Run: headless pygame with SDL's dummy video driver; simulated clock (each Clock.tick advances the game by its frame time, no real sleeping); random seed 0; keys injected as events and as key.get_pressed() state; mouse plan: one left click at the window centre at the start of phase 2, then a move to the lower-right quarter at the start of phase 3.
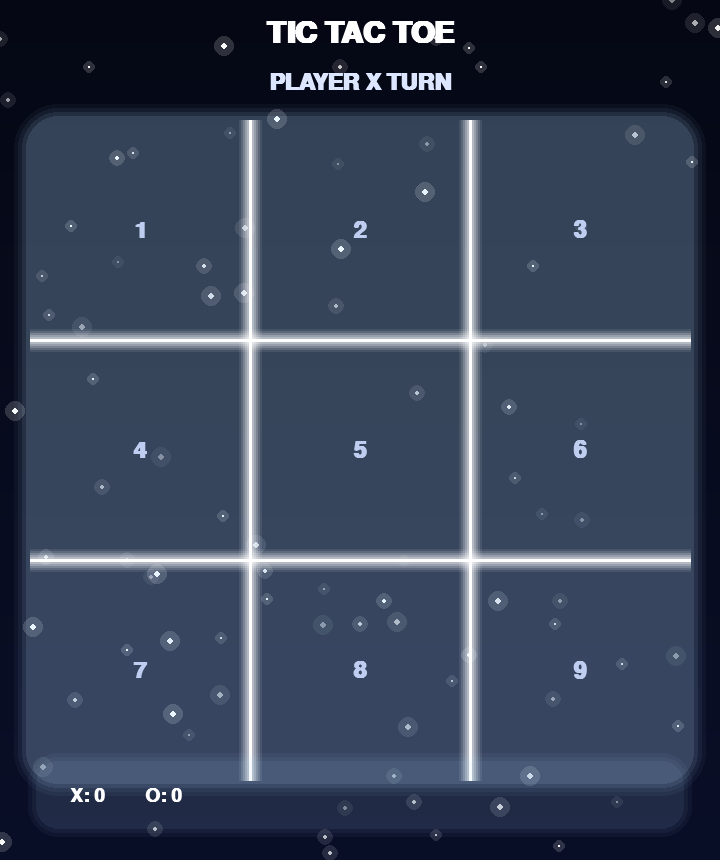
Frame 1 of 4 · flips 1–60 · no input
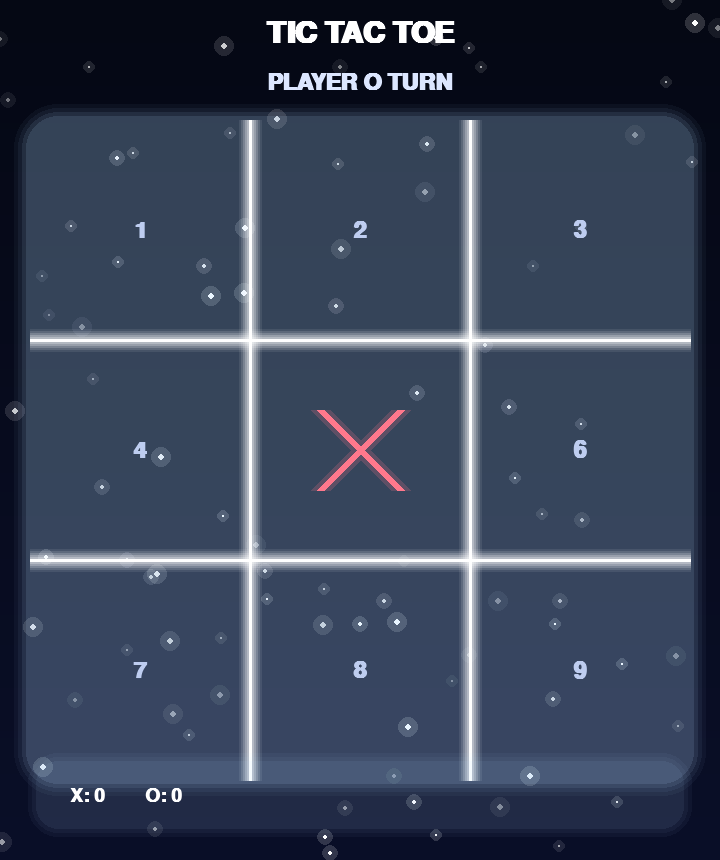
Frame 2 of 4 · flips 61–180 · clicked the window centre · tapped SPACE, RETURN · held RIGHT (→), D
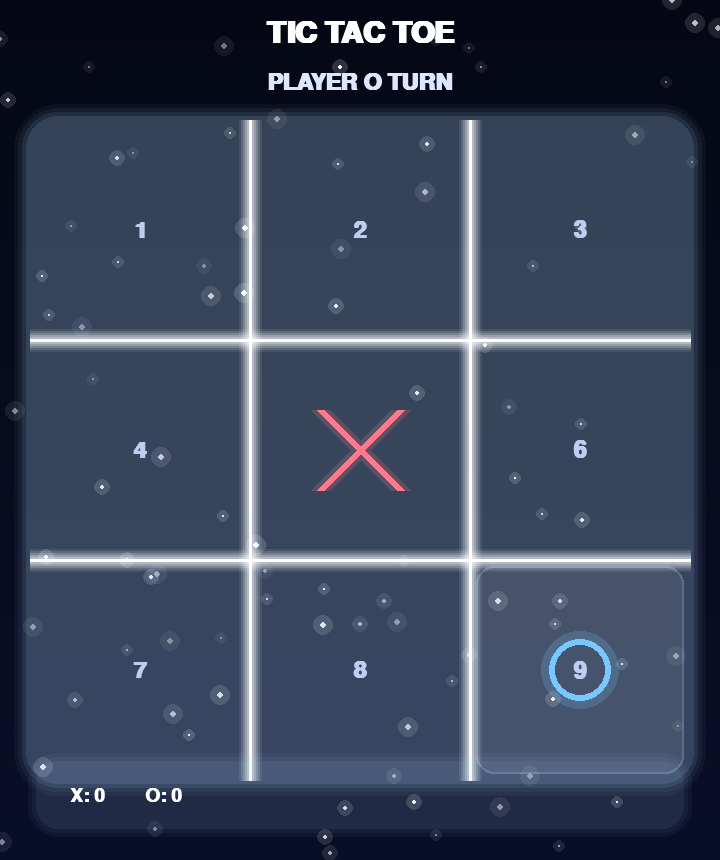
Frame 3 of 4 · flips 181–300 · moved the mouse to the lower-right quarter · held DOWN (↓), S
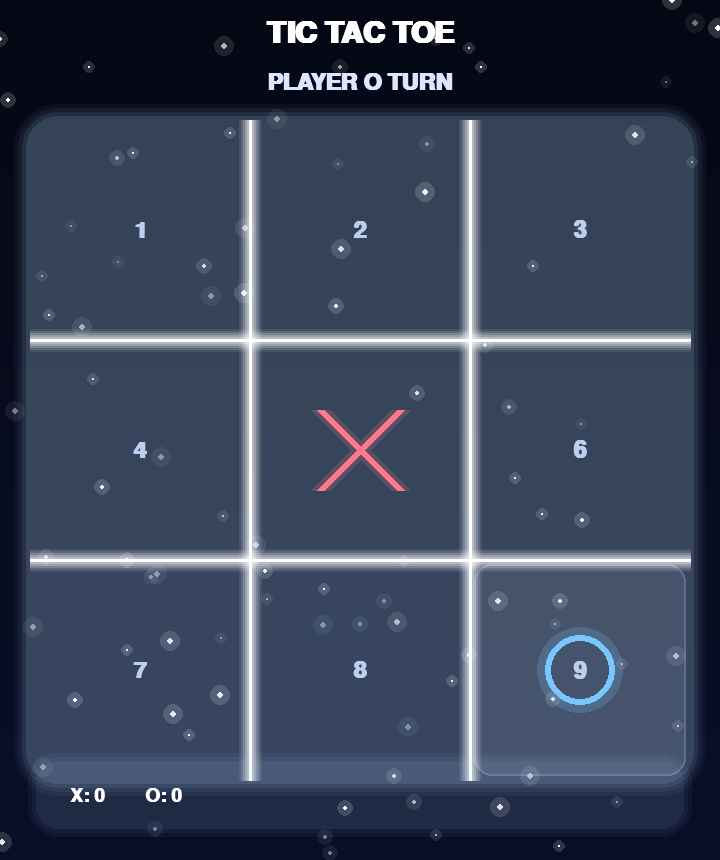
Frame 4 of 4 · flips 301–420 · held LEFT (←), A, UP (↑), W

The pygame program that drew these frames:

import pygame
import random
import sys
import math

pygame.init()

# -----------------------
# CONFIG
# -----------------------
WIDTH, HEIGHT = 720, 860
TOP_BAR_HEIGHT = 120
BOTTOM_BAR_HEIGHT = 120
BOARD_SIZE = 660
BOARD_X = (WIDTH - BOARD_SIZE) // 2
BOARD_Y = TOP_BAR_HEIGHT
CELL_SIZE = BOARD_SIZE // 3

FPS = 60

WHITE = (255, 255, 255)
SOFT_WHITE = (220, 230, 255)
BLACK = (5, 8, 20)
DARK_BLUE = (10, 15, 40)
MID_BLUE = (20, 30, 70)
CYAN = (150, 220, 255)
RED = (255, 120, 140)
BLUE = (120, 200, 255)
GRAY = (140, 150, 180)
GLOW = (180, 220, 255)

screen = pygame.display.set_mode((WIDTH, HEIGHT))
pygame.display.set_caption("Space Tic-Tac-Toe")
clock = pygame.time.Clock()

TITLE_FONT = pygame.font.SysFont("arial", 44, bold=True)
TURN_FONT = pygame.font.SysFont("arial", 34, bold=True)
SYMBOL_FONT = pygame.font.SysFont("arial", 110, bold=True)
CELL_NUM_FONT = pygame.font.SysFont("arial", 34, bold=True)
MSG_FONT = pygame.font.SysFont("arial", 36, bold=True)
BTN_FONT = pygame.font.SysFont("arial", 28, bold=True)


# -----------------------
# YOUR GAME LOGIC
# -----------------------
def choose_beginner() -> str:
    x = random.randint(0, 1)
    if x == 0:
        return 'x'
    return 'o'


def create_board() -> list:
    board = list(range(1, 9 + 1))
    return board


def make_move(board, position, symbol):
    if symbol == 'x':
        board.insert(position - 1, 'x')
        board.remove(position)
    else:
        board.insert(position - 1, 'o')
        board.remove(position)


def check_winner(board, symbol):
    winning_combinations = [
        [0, 1, 2],
        [3, 4, 5],
        [6, 7, 8],
        [0, 3, 6],
        [1, 4, 7],
        [2, 5, 8],
        [0, 4, 8],
        [2, 4, 6]
    ]
    for i in winning_combinations:
        if board[i[0]] == board[i[1]] == board[i[2]] == symbol:
            return True
    return False


def is_tie(board) -> bool:
    if any(isinstance(i, int) for i in board):
        return False
    return True


def switch_player(current):
    if current == 'o':
        return 'x'
    return 'o'


def player_winning_count(player, winning_count) -> list:
    if player == 'x':
        winning_count[0] += 1
        return winning_count
    winning_count[1] += 1
    return winning_count


# -----------------------
# UI HELPERS
# -----------------------
def draw_vertical_gradient(surface, top_color, bottom_color):
    for y in range(surface.get_height()):
        ratio = y / surface.get_height()
        r = int(top_color[0] + (bottom_color[0] - top_color[0]) * ratio)
        g = int(top_color[1] + (bottom_color[1] - top_color[1]) * ratio)
        b = int(top_color[2] + (bottom_color[2] - top_color[2]) * ratio)
        pygame.draw.line(surface, (r, g, b), (0, y), (surface.get_width(), y))


def create_star_field(count=90):
    stars = []
    for _ in range(count):
        x = random.randint(0, WIDTH)
        y = random.randint(0, HEIGHT)
        radius = random.randint(1, 3)
        alpha = random.randint(100, 255)
        speed = random.uniform(0.2, 1.0)
        phase = random.uniform(0, math.pi * 2)
        stars.append({
            "x": x,
            "y": y,
            "r": radius,
            "a": alpha,
            "speed": speed,
            "phase": phase
        })
    return stars


stars = create_star_field()


def draw_stars(surface, tick):
    for star in stars:
        pulse = (math.sin(tick * 0.02 * star["speed"] + star["phase"]) + 1) / 2
        alpha = int(100 + 155 * pulse)
        glow_r = star["r"] + 2

        glow_surf = pygame.Surface((glow_r * 6, glow_r * 6), pygame.SRCALPHA)
        pygame.draw.circle(
            glow_surf,
            (255, 255, 255, alpha // 6),
            (glow_surf.get_width() // 2, glow_surf.get_height() // 2),
            glow_r * 2
        )
        surface.blit(glow_surf, (star["x"] - glow_surf.get_width() // 2, star["y"] - glow_surf.get_height() // 2))

        dot_surf = pygame.Surface((star["r"] * 4, star["r"] * 4), pygame.SRCALPHA)
        pygame.draw.circle(
            dot_surf,
            (255, 255, 255, alpha),
            (dot_surf.get_width() // 2, dot_surf.get_height() // 2),
            star["r"]
        )
        surface.blit(dot_surf, (star["x"] - dot_surf.get_width() // 2, star["y"] - dot_surf.get_height() // 2))


def draw_glow_line(surface, color, start_pos, end_pos, width=2, glow_layers=4):
    for i in range(glow_layers, 0, -1):
        glow_width = width + i * 4
        alpha = max(20, 80 - i * 12)
        temp = pygame.Surface((WIDTH, HEIGHT), pygame.SRCALPHA)
        pygame.draw.line(temp, (*color, alpha), start_pos, end_pos, glow_width)
        surface.blit(temp, (0, 0))
    pygame.draw.line(surface, color, start_pos, end_pos, width)


def draw_glow_rect(surface, rect, color, radius=18, glow=18, alpha=70):
    for i in range(glow, 0, -4):
        temp = pygame.Surface((WIDTH, HEIGHT), pygame.SRCALPHA)
        pygame.draw.rect(
            temp,
            (*color, max(10, alpha - i * 2)),
            rect.inflate(i * 2, i * 2),
            border_radius=radius + i
        )
        surface.blit(temp, (0, 0))


def get_cell_rect(index):
    row = index // 3
    col = index % 3
    return pygame.Rect(
        BOARD_X + col * CELL_SIZE,
        BOARD_Y + row * CELL_SIZE,
        CELL_SIZE,
        CELL_SIZE
    )


def get_position_from_mouse(pos, board):
    mx, my = pos
    if not (BOARD_X <= mx < BOARD_X + BOARD_SIZE and BOARD_Y <= my < BOARD_Y + BOARD_SIZE):
        return None

    col = (mx - BOARD_X) // CELL_SIZE
    row = (my - BOARD_Y) // CELL_SIZE
    position = row * 3 + col + 1

    if position in board:
        return position
    return None


def draw_x(surface, rect, scale=1.0):
    cx, cy = rect.center
    size = int(40 * scale)
    line_w = max(6, int(8 * scale))

    # glow
    temp = pygame.Surface((WIDTH, HEIGHT), pygame.SRCALPHA)
    pygame.draw.line(temp, (*RED, 50), (cx - size, cy - size), (cx + size, cy + size), line_w + 12)
    pygame.draw.line(temp, (*RED, 50), (cx + size, cy - size), (cx - size, cy + size), line_w + 12)
    surface.blit(temp, (0, 0))

    pygame.draw.line(surface, RED, (cx - size, cy - size), (cx + size, cy + size), line_w)
    pygame.draw.line(surface, RED, (cx + size, cy - size), (cx - size, cy + size), line_w)


def draw_o(surface, rect, scale=1.0):
    cx, cy = rect.center
    radius = int(42 * scale)
    line_w = max(6, int(8 * scale))

    temp = pygame.Surface((WIDTH, HEIGHT), pygame.SRCALPHA)
    pygame.draw.circle(temp, (*BLUE, 50), (cx, cy), radius + 8, line_w + 8)
    surface.blit(temp, (0, 0))

    pygame.draw.circle(surface, BLUE, (cx, cy), radius, line_w)


def draw_board(board, player, scores, hover_index, tick, message=""):
    draw_vertical_gradient(screen, BLACK, DARK_BLUE)
    draw_stars(screen, tick)

    # Top title
    title = TITLE_FONT.render("TIC TAC TOE", True, WHITE)
    title_rect = title.get_rect(center=(WIDTH // 2, 34))
    screen.blit(title, title_rect)

    turn_text = TURN_FONT.render(f"PLAYER {player.upper()} TURN", True, SOFT_WHITE)
    turn_rect = turn_text.get_rect(center=(WIDTH // 2, 82))
    screen.blit(turn_text, turn_rect)

    # Board glow frame
    board_rect = pygame.Rect(BOARD_X, BOARD_Y, BOARD_SIZE, BOARD_SIZE)
    draw_glow_rect(screen, board_rect, GLOW, radius=28, glow=16, alpha=38)

    # Hover animation
    if hover_index is not None and isinstance(board[hover_index], int):
        cell_rect = get_cell_rect(hover_index)
        pulse = 0.5 + 0.5 * math.sin(tick * 0.12)
        inflate = int(6 + pulse * 8)
        hover_rect = cell_rect.inflate(-18 + inflate, -18 + inflate)

        temp = pygame.Surface((WIDTH, HEIGHT), pygame.SRCALPHA)
        pygame.draw.rect(temp, (255, 255, 255, 18), hover_rect, border_radius=18)
        pygame.draw.rect(temp, (180, 220, 255, 70), hover_rect, width=2, border_radius=18)
        screen.blit(temp, (0, 0))

    # Grid lines with glow
    for i in range(1, 3):
        x = BOARD_X + i * CELL_SIZE
        y = BOARD_Y + i * CELL_SIZE

        draw_glow_line(screen, WHITE, (x, BOARD_Y), (x, BOARD_Y + BOARD_SIZE), width=3, glow_layers=5)
        draw_glow_line(screen, WHITE, (BOARD_X, y), (BOARD_X + BOARD_SIZE, y), width=3, glow_layers=5)

    # Symbols / numbers
    for i in range(9):
        rect = get_cell_rect(i)
        center_rect = rect.inflate(-28, -28)

        value = board[i]

        if value == 'x':
            draw_x(screen, center_rect, 1.0)
        elif value == 'o':
            draw_o(screen, center_rect, 1.0)
        else:
            num_text = CELL_NUM_FONT.render(str(value), True, (190, 205, 240))
            num_rect = num_text.get_rect(center=rect.center)
            screen.blit(num_text, num_rect)

            if hover_index == i:
                ghost_scale = 0.85 + 0.1 * math.sin(tick * 0.12)
                if player == 'x':
                    draw_x(screen, center_rect, ghost_scale)
                else:
                    draw_o(screen, center_rect, ghost_scale)

    # Bottom score / message panel
    bottom_rect = pygame.Rect(40, HEIGHT - 95, WIDTH - 80, 60)
    draw_glow_rect(screen, bottom_rect, GLOW, radius=18, glow=12, alpha=24)

    score_text = BTN_FONT.render(
        f"X: {scores[0]}        O: {scores[1]}",
        True,
        WHITE
    )
    score_rect = score_text.get_rect(midleft=(70, HEIGHT - 65))
    screen.blit(score_text, score_rect)

    if message:
        msg = BTN_FONT.render(message, True, CYAN)
        msg_rect = msg.get_rect(midright=(WIDTH - 70, HEIGHT - 65))
        screen.blit(msg, msg_rect)

    pygame.display.update()


def draw_end_buttons():
    yes_rect = pygame.Rect(WIDTH // 2 - 170, HEIGHT - 170, 150, 56)
    no_rect = pygame.Rect(WIDTH // 2 + 20, HEIGHT - 170, 150, 56)

    mouse_pos = pygame.mouse.get_pos()

    for rect, text, base_color in [
        (yes_rect, "PLAY AGAIN", (80, 170, 255)),
        (no_rect, "QUIT", (255, 100, 120))
    ]:
        hovered = rect.collidepoint(mouse_pos)
        glow_color = (200, 230, 255) if hovered else base_color
        draw_glow_rect(screen, rect, glow_color, radius=16, glow=12 if hovered else 8, alpha=35)
        pygame.draw.rect(screen, (*glow_color,), rect, border_radius=16, width=2)

        label = BTN_FONT.render(text, True, WHITE)
        label_rect = label.get_rect(center=rect.center)
        screen.blit(label, label_rect)

    pygame.display.update()
    return yes_rect, no_rect


def wait_for_play_again(board, player, scores, tick, message):
    while True:
        draw_board(board, player, scores, None, tick, message)
        yes_rect, no_rect = draw_end_buttons()

        for event in pygame.event.get():
            if event.type == pygame.QUIT:
                pygame.quit()
                sys.exit()

            if event.type == pygame.MOUSEBUTTONDOWN:
                if yes_rect.collidepoint(event.pos):
                    return True
                if no_rect.collidepoint(event.pos):
                    return False

        tick += 1
        clock.tick(FPS)


# -----------------------
# GAME LOOP
# -----------------------
def play_game():
    board = create_board()
    player = choose_beginner()
    winning_count = [0, 0]
    tick = 0

    while True:
        board = create_board()
        message = ""
        round_over = False

        while True:
            hover_index = None
            mouse_pos = pygame.mouse.get_pos()

            for i in range(9):
                if get_cell_rect(i).collidepoint(mouse_pos):
                    hover_index = i
                    break

            draw_board(board, player, winning_count, hover_index, tick, message)

            for event in pygame.event.get():
                if event.type == pygame.QUIT:
                    pygame.quit()
                    sys.exit()

                if event.type == pygame.MOUSEBUTTONDOWN and not round_over:
                    position = get_position_from_mouse(event.pos, board)

                    if position is not None:
                        make_move(board, position, player)

                        if check_winner(board, player):
                            message = f"PLAYER {player.upper()} WINS"
                            winning_count = player_winning_count(player, winning_count)
                            draw_board(board, player, winning_count, None, tick, message)
                            round_over = True
                            break

                        if is_tie(board):
                            message = "IT'S A TIE"
                            draw_board(board, player, winning_count, None, tick, message)
                            player = switch_player(player)
                            round_over = True
                            break

                        player = switch_player(player)

            if round_over:
                pygame.time.delay(700)
                if not wait_for_play_again(board, player, winning_count, tick, message):
                    pygame.quit()
                    sys.exit()
                break

            tick += 1
            clock.tick(FPS)


play_game()
